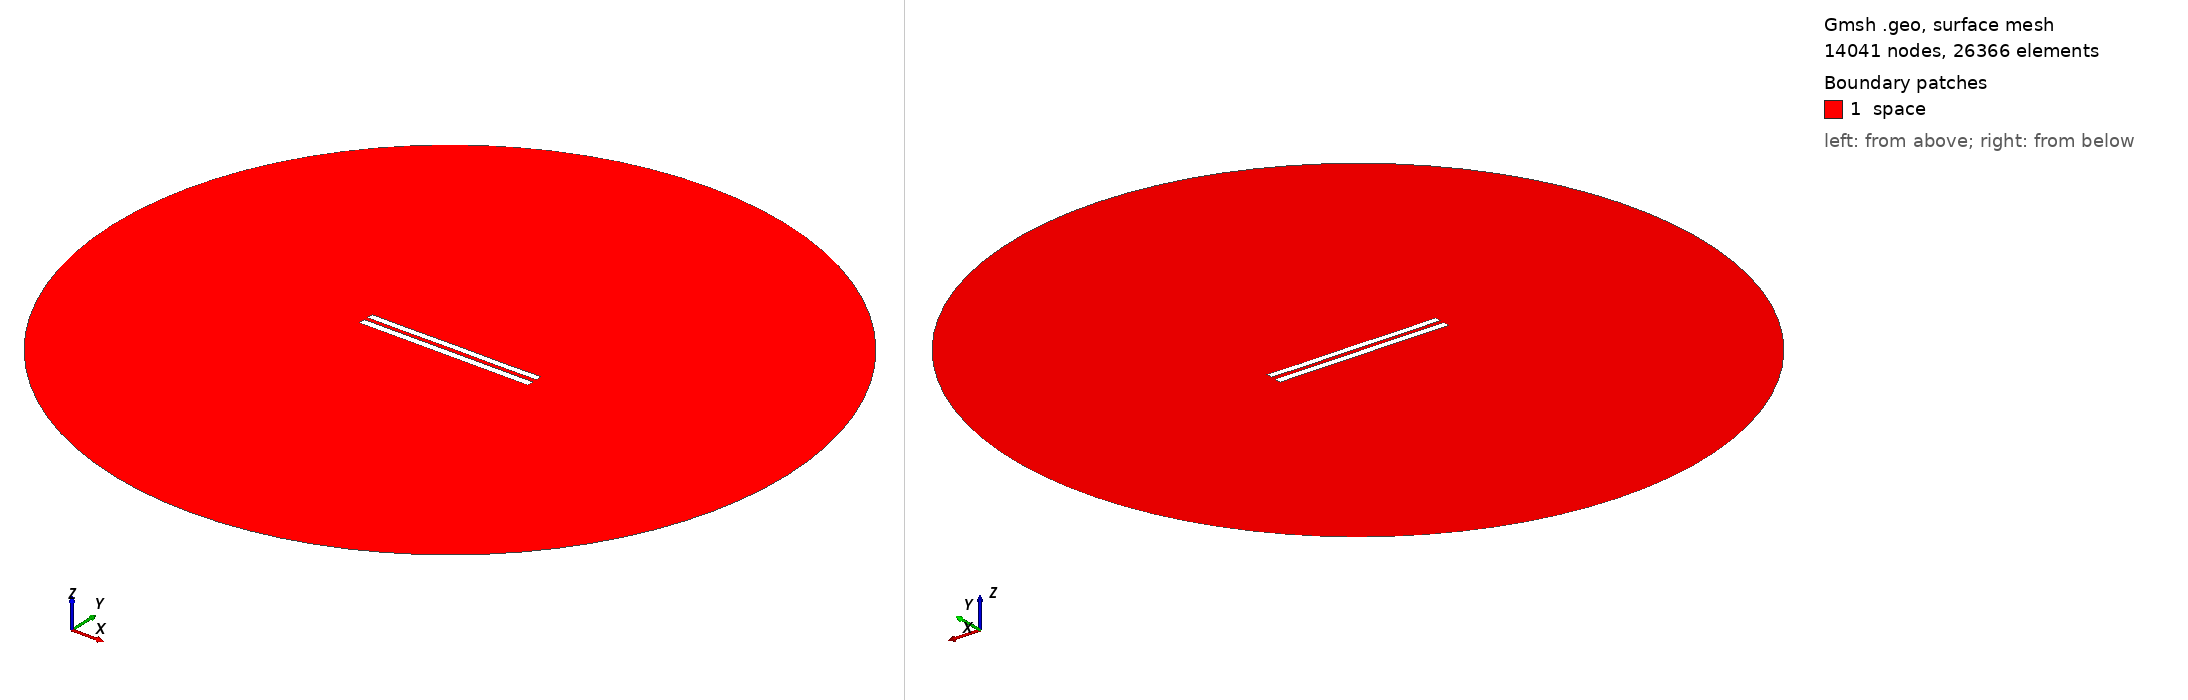

Gmsh geometry script, surface-meshed: 14041 nodes, 26366 surface elements. Boundary patches (legend numbers): 1 space. Left view from above one corner, right view from below the opposite corner. Legend entries are the model's physical surfaces. The drawing asked Gmsh for element sizes between 1% and 20% of the model's largest extent; the script's own settings can give other sizes.

=== 6062.geo (drawn) ===
//---------------------------------------
// Geometry kernel
//---------------------------------------

SetFactory("OpenCASCADE");



//---------------------------------------
// Parameters of the geometry
//---------------------------------------

// Overetch of the upper plate
overetch = 0.125;

// Distance between the plates
distance = 2.5;

// Discretization over the x axis (for the deformation)
nx = 50; 

// Length of the plate
L = 100 - overetch; 

// Number of modes
n = 4; 

// 1st mode coefficient
coeff(1) = 0.07499999999999998;
beta(1) = 0.596864 * 3.1415926535 / L;

// 2nd mode coefficient
coeff(2) = 0.0;
beta(2) = 1.49418 * 3.1415926535 / L;

// 3rd mode coefficient
coeff(3) = 0.0;
beta(3) = 2.50025 * 3.1415926535 / L;

// 4th mode coefficient
coeff(4) = -0.075;
beta(4) = 3.49999 * 3.1415926535 / L;



//---------------------------------------
// Upper plate (deformed rectangle)
//---------------------------------------

// Coordiantes of the upper plate
xmin = -50;
xmax = 50 - overetch;

// Height of the upper plate
yheight = 4 - 2 * overetch;

// Indexes of the points
UpperID[] = {};
LowerID[] = {};
LeftID[] = {};
RightID[] = {};

// Point index
p = 1;

// Horizontal edges
For i In {1:nx}
    x = xmin + (i-1)*(xmax - xmin)/(nx-1);

    y_bottom = distance / 2 + overetch;
    For j In {1:n}
        C = (Cosh(beta(j)*L) + Cos(beta(j)*L)) / (Sinh(beta(j)*L) + Sin(beta(j)*L));
        y_bottom  = y_bottom + coeff(j) * (Cosh(beta(j)*(x+50)) - Cos(beta(j)*(x+50)) - C * (Sinh(beta(j)*(x+50)) - Sin(beta(j)*(x+50))));
    EndFor

    y_top = y_bottom + yheight;

    Point(p) = {x, y_top, 0, 1.0};
    UpperID[i] = p;
    p = p + 1;

    Point(p) = {x, y_bottom, 0, 1.0};
    LowerID[i] = p;
    p = p + 1;
EndFor

// Create point lists
UpperPts[] = {}; LowerPts[] = {};
For i In {1:nx}
  UpperPts[] += {UpperID[i]};
  LowerPts[] += {LowerID[i]};
EndFor

// Build splines
Spline(1) = {UpperPts[]};
Spline(2) = {LowerPts[]};
Line(3) = {LowerPts[nx-1], UpperPts[nx-1]};
Line(4) = {LowerPts[0], UpperPts[0]};

// Build the plane surface
Curve Loop(1) = {2, 3, -1, -4};
Plane Surface(1) = {1};



//---------------------------------------
// Lower plate (rectangle)
//---------------------------------------

// Vertices
Point(1001) = {-50, -1, 0, 1.0};
Point(1002) = { 50, -1, 0, 1.0};
Point(1003) = { 50,  -5, 0, 1.0};
Point(1004) = {-50,  -5, 0, 1.0};

// Edges
Line(5) = {1001, 1002};
Line(6) = {1002, 1003};
Line(7) = {1003, 1004};
Line(8) = {1004, 1001};

// Plane surface
Line Loop(2) = {5, 6, 7, 8};
Plane Surface(2) = {2}; 



//---------------------------------------
// Outer (fictious) boundary
//---------------------------------------

// Points
Point(1005) = {0, 0, 0};       // Center
Point(1006) = {200, 0, 0};     // Start point
Point(1007) = {0, 200, 0};     // 90 degrees
Point(1008) = {-200, 0, 0};    // 180 degrees
Point(1009) = {0, -200, 0};    // 270 degrees

// Circle arcs (each needs start, center, end)
Circle(9) = {1006, 1005, 1007};
Circle(10) = {1007, 1005, 1008};
Circle(11) = {1008, 1005, 1009};
Circle(12) = {1009, 1005, 1006};

// Plane surface for the entire domain
Curve Loop(3) = {9, 10, 11, 12};
Surface(3) = {3};

// Subtract the plates from the whole domain to obtain the actual domain where we want to solve the equations
BooleanDifference{ Surface{3}; Delete; }{ Surface{1}; Surface{2}; Delete; }




//---------------------------------------
// Transfinite Lines/Curves
//---------------------------------------

// Set the number of points on the boundaries
r = 7;

// Plates
Transfinite Curve {1, 2} = 50*r Using Progression 1;
Transfinite Curve {3, 4} = 2*r Using Progression 1;
Transfinite Line {5, 7} = 50*r Using Progression 1;
Transfinite Line {6, 8} = 2*r Using Progression 1;

// Outer boundary
Transfinite Line {9, 10, 11, 12} = 20 Using Progression 1;



//---------------------------------------
// Physical groups
//---------------------------------------                

// Physical curves (boundaries)
Physical Line("force_segment", 10) = {2};
Physical Line("upper_plate", 11) = {1, 3, 4};
Physical Line("lower_plate", 12) = {5, 6, 7, 8};
Physical Line("boundary", 20) = {9, 10, 11, 12};

// Physical Surfaces
Physical Surface("space", 30) = {3};



//---------------------------------------
// 6. Generate the Mesh
//---------------------------------------

// 2D mesh generation
Mesh 2;
